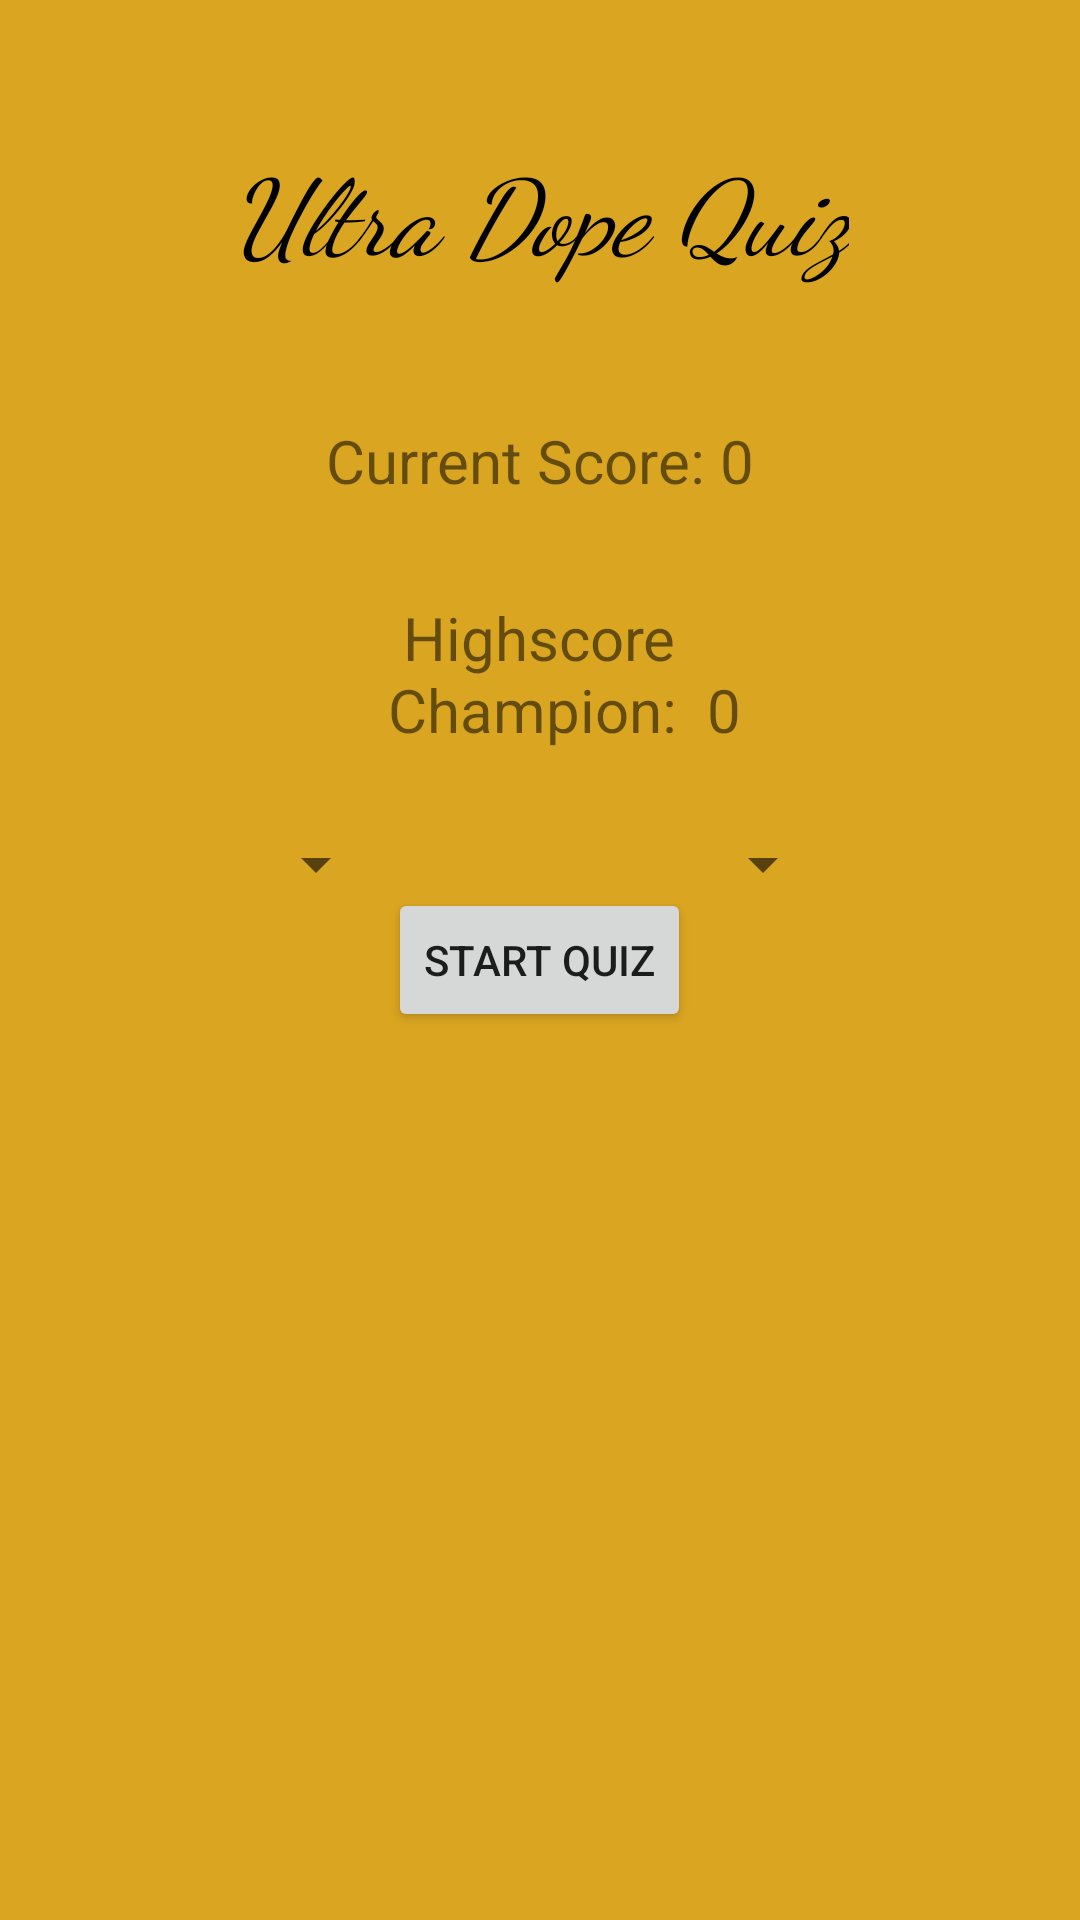

Layout XML and referenced resources for this Android screen:
<!-- AndroidManifest.xml: application theme AppTheme -->
<!-- res/layout/activity_starting.xml -->
<?xml version="1.0" encoding="utf-8"?>
<RelativeLayout xmlns:android="http://schemas.android.com/apk/res/android"
    xmlns:app="http://schemas.android.com/apk/res-auto"
    xmlns:tools="http://schemas.android.com/tools"
    android:layout_width="match_parent"
    android:layout_height="match_parent"
    android:background="@color/goldenrod"
    android:padding="16dp"
    tools:context=".StartingActivity">


    <TextView
        android:layout_width="wrap_content"
        android:layout_height="wrap_content"
        android:layout_centerHorizontal="true"
        android:layout_marginTop="30dp"
        android:text="Ultra Dope Quiz"
        android:textColor="@color/black"
        android:textSize="35sp"
        android:textStyle="italic"
        android:fontFamily="cursive"/>

    <Button
        android:id="@+id/button_start_quiz"
        android:layout_width="wrap_content"
        android:layout_height="wrap_content"
        android:layout_centerInParent="true"
        android:layout_marginTop="36dp"
        android:text="Start Quiz" />

    <TextView
        android:id="@+id/text_view_current_score"
        android:layout_width="wrap_content"
        android:layout_height="wrap_content"
        android:layout_above="@id/text_view_highscore"
        android:layout_centerHorizontal="true"
        android:layout_marginBottom="32dp"
        android:text="Current Score: 0"
        android:textSize="20sp"/>

    <TextView
        android:id="@+id/text_view_highscore"
        android:layout_width="wrap_content"
        android:layout_height="wrap_content"
        android:layout_above="@id/button_start_quiz"
        android:layout_centerHorizontal="true"
        android:layout_marginBottom="34dp"
        android:text="Highscore"
        android:textSize="20sp" />


    <TextView
        android:id="@+id/text_view_highscore_champion"
        android:layout_width="wrap_content"
        android:layout_height="wrap_content"
        android:layout_above="@id/button_start_quiz"
        android:layout_centerHorizontal="true"
        android:layout_marginBottom="10dp"
        android:text="Champion: "
        android:textSize="20sp" />


    <TextView
        android:id="@+id/text_view_highscore_score"
        android:layout_width="wrap_content"
        android:layout_height="wrap_content"
        android:layout_above="@id/button_start_quiz"
        android:layout_toRightOf="@id/text_view_highscore_champion"
        android:layout_marginBottom="10dp"
        android:text=" 0"
        android:textSize="20sp"/>

    <Spinner
        android:id="@+id/spinner_category"
        android:layout_width="wrap_content"
        android:layout_height="wrap_content"
        android:layout_toRightOf="@id/button_start_quiz"
        android:layout_below="@id/text_view_highscore"
        android:layout_marginTop="16dp"/>

    <Spinner
        android:id="@+id/spinner_difficulty"
        android:layout_width="wrap_content"
        android:layout_height="wrap_content"
        android:layout_toLeftOf="@id/button_start_quiz"
        android:layout_below="@id/text_view_highscore"
        android:layout_marginTop="16dp"/>


</RelativeLayout>
<!-- resources referenced by this layout -->
<resources>
  <color name="black">#000</color>
  <color name="goldenrod">#DAA520</color>
  <style name="AppTheme" parent="Base.Theme.AppCompat.Light.DarkActionBar">
  
  
  
  
  
  
  
          <item name="android:colorPrimary" tools:ignore="NewApi">@color/olive</item>
          <item name="android:colorPrimaryDark" tools:ignore="NewApi">@color/goldenrod</item>
          <item name="android:colorAccent" tools:ignore="NewApi">@color/maroon</item>
      </style>
  <color name="olive">#808000</color>
  <color name="maroon">#800000</color>
</resources>
